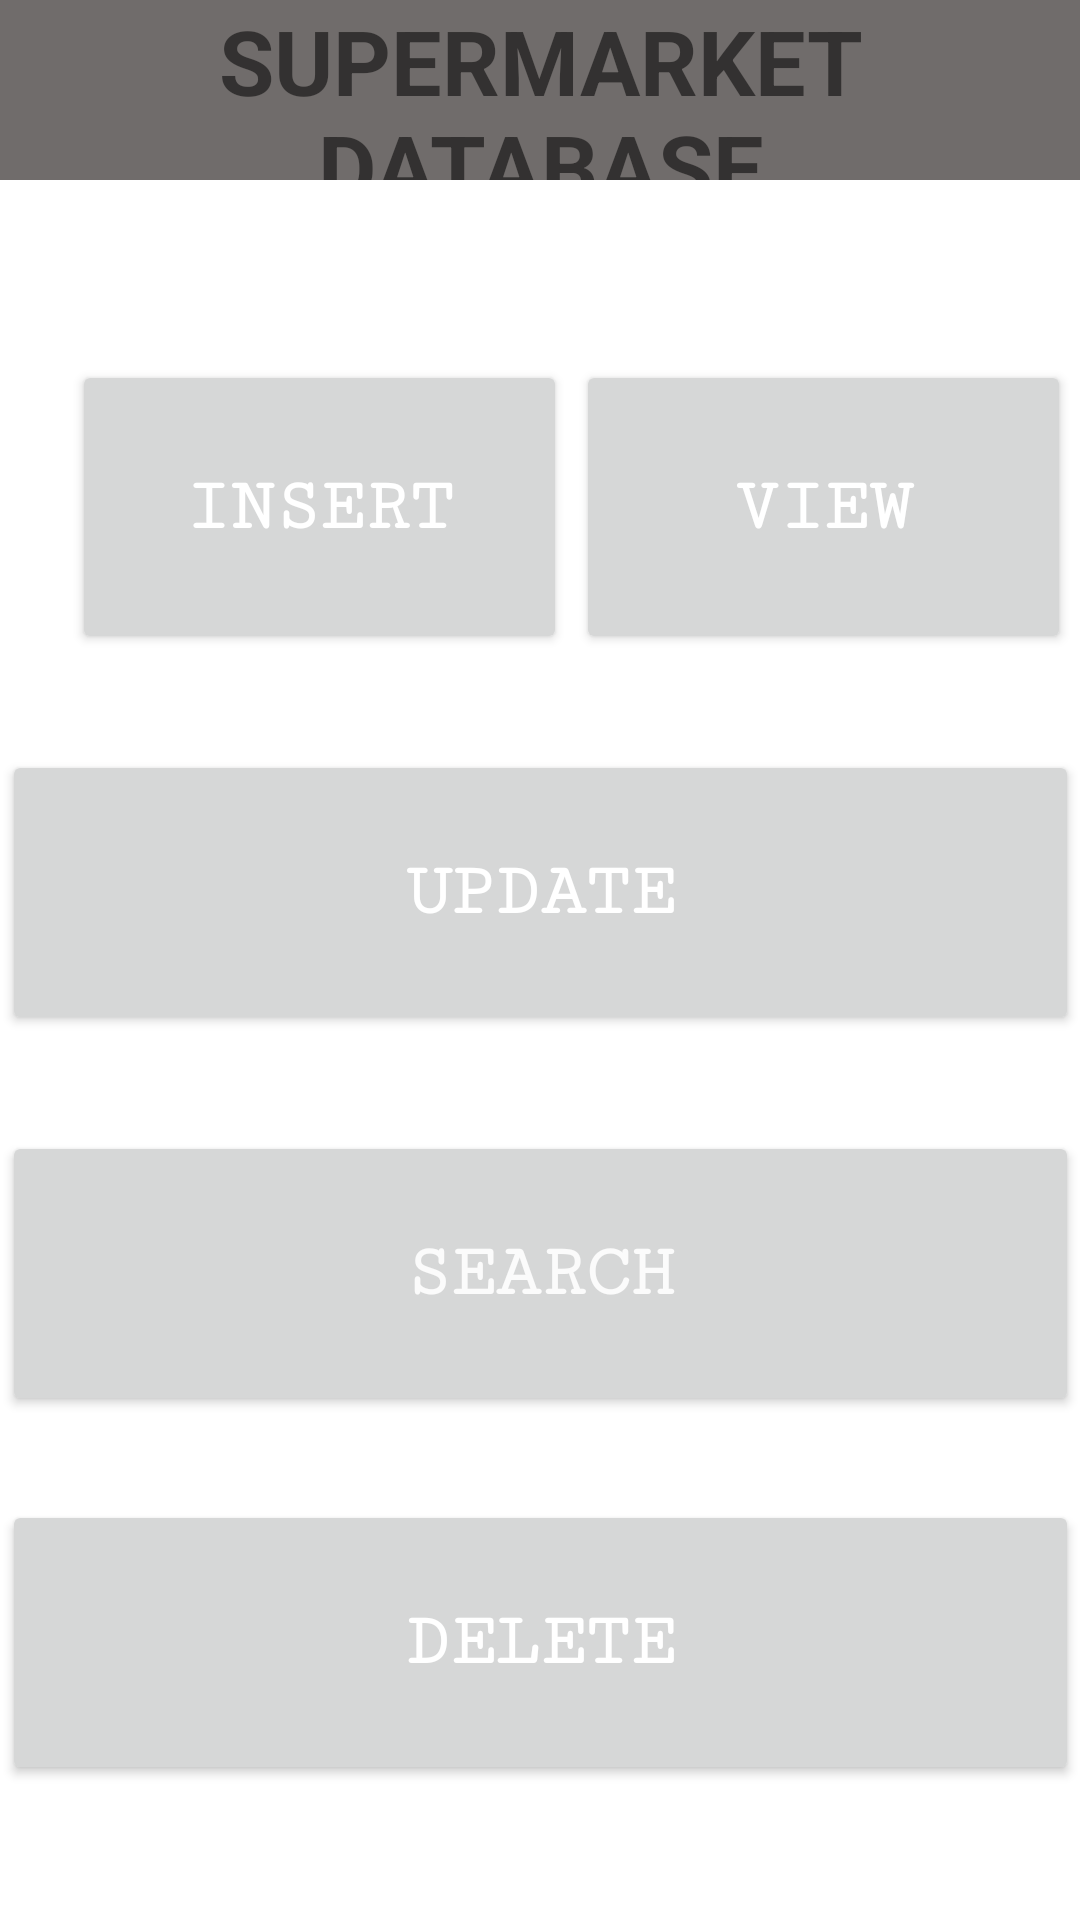

Here is an Android app screen rendered from its layout file. Give the layout XML and the strings, colors and styles it references.
<!-- AndroidManifest.xml: application theme Theme.Mysupermarket -->
<!-- res/layout/activity_main.xml -->
<?xml version="1.0" encoding="utf-8"?>
<androidx.constraintlayout.widget.ConstraintLayout xmlns:android="http://schemas.android.com/apk/res/android"
    xmlns:app="http://schemas.android.com/apk/res-auto"
    xmlns:tools="http://schemas.android.com/tools"
    android:layout_width="match_parent"
    android:layout_height="match_parent"
    tools:context=".MainActivity">

    <TextView
        android:id="@+id/textView"
        android:layout_width="match_parent"
        android:layout_height="60dp"
        android:background="#706C6B"
        android:gravity="center"
        android:text="Supermarket Database"
        android:textAlignment="center"
        android:textAllCaps="true"
        android:textSize="30sp"
        android:textStyle="bold"
        app:layout_constraintStart_toStartOf="parent"
        app:layout_constraintTop_toTopOf="parent" />


    <Button
        android:id="@+id/Insertbtn"
        android:layout_width="165dp"
        android:layout_height="98dp"
        android:layout_marginStart="24dp"
        android:layout_marginTop="60dp"
        android:fontFamily="serif-monospace"
        android:text="Insert"
        android:textAlignment="center"
        android:textColor="#FFFFFF"
        android:textSize="25sp"
        android:textStyle="bold"
        app:layout_constraintStart_toStartOf="parent"
        app:layout_constraintTop_toBottomOf="@+id/textView" />

    <Button
        android:id="@+id/viewbtn"
        android:layout_width="165dp"
        android:layout_height="98dp"
        android:layout_marginTop="60dp"
        android:fontFamily="serif-monospace"
        android:text="View"
        android:textColor="#FFFFFF"
        android:textSize="25sp"
        android:textStyle="bold"
        app:layout_constraintEnd_toEndOf="parent"
        app:layout_constraintHorizontal_bias="0.508"
        app:layout_constraintStart_toEndOf="@+id/Insertbtn"
        app:layout_constraintTop_toBottomOf="@+id/textView" />

    <Button
        android:id="@+id/updatebtn"
        android:layout_width="359dp"
        android:layout_height="95dp"
        android:layout_marginTop="32dp"
        android:fontFamily="serif-monospace"
        android:text="Update"
        android:textColor="#FFFFFF"
        android:textSize="25sp"
        android:textStyle="bold"
        app:layout_constraintEnd_toEndOf="parent"
        app:layout_constraintStart_toStartOf="parent"
        app:layout_constraintTop_toBottomOf="@+id/viewbtn" />

    <Button
        android:id="@+id/searchbtn"
        android:layout_width="359dp"
        android:layout_height="95dp"
        android:layout_marginTop="32dp"
        android:fontFamily="serif-monospace"
        android:text="Search"
        android:textColor="#FBFBFB"
        android:textSize="25sp"
        android:textStyle="bold"
        app:layout_constraintEnd_toEndOf="parent"
        app:layout_constraintStart_toStartOf="parent"
        app:layout_constraintTop_toBottomOf="@+id/updatebtn" />

    <Button
        android:id="@+id/Deletebtn"
        android:layout_width="359dp"
        android:layout_height="95dp"
        android:layout_marginTop="28dp"
        android:fontFamily="serif-monospace"
        android:text="Delete"
        android:textColor="#FFFFFF"
        android:textSize="25sp"
        android:textStyle="bold"
        app:layout_constraintEnd_toEndOf="parent"
        app:layout_constraintStart_toStartOf="parent"
        app:layout_constraintTop_toBottomOf="@+id/searchbtn" />
</androidx.constraintlayout.widget.ConstraintLayout>
<!-- resources referenced by this layout -->
<resources>
  <style name="Theme.Mysupermarket" parent="Theme.MaterialComponents.DayNight.DarkActionBar">
          
          <item name="colorPrimary">@color/purple_500</item>
          <item name="colorPrimaryVariant">@color/purple_700</item>
          <item name="colorOnPrimary">@color/white</item>
          
          <item name="colorSecondary">@color/teal_200</item>
          <item name="colorSecondaryVariant">@color/teal_700</item>
          <item name="colorOnSecondary">@color/black</item>
          
          <item name="android:statusBarColor" tools:targetApi="l">?attr/colorPrimaryVariant</item>
          
      </style>
  <!-- not gathered from this repository: default colours our renderer supplied (Android Studio template values) -->
  <color name="purple_500">#FF6200EE</color>
  <color name="purple_700">#FF3700B3</color>
  <color name="teal_200">#FF03DAC5</color>
  <color name="teal_700">#FF018786</color>
  <color name="black">#FF000000</color>
  <color name="white">#FFFFFFFF</color>
</resources>
